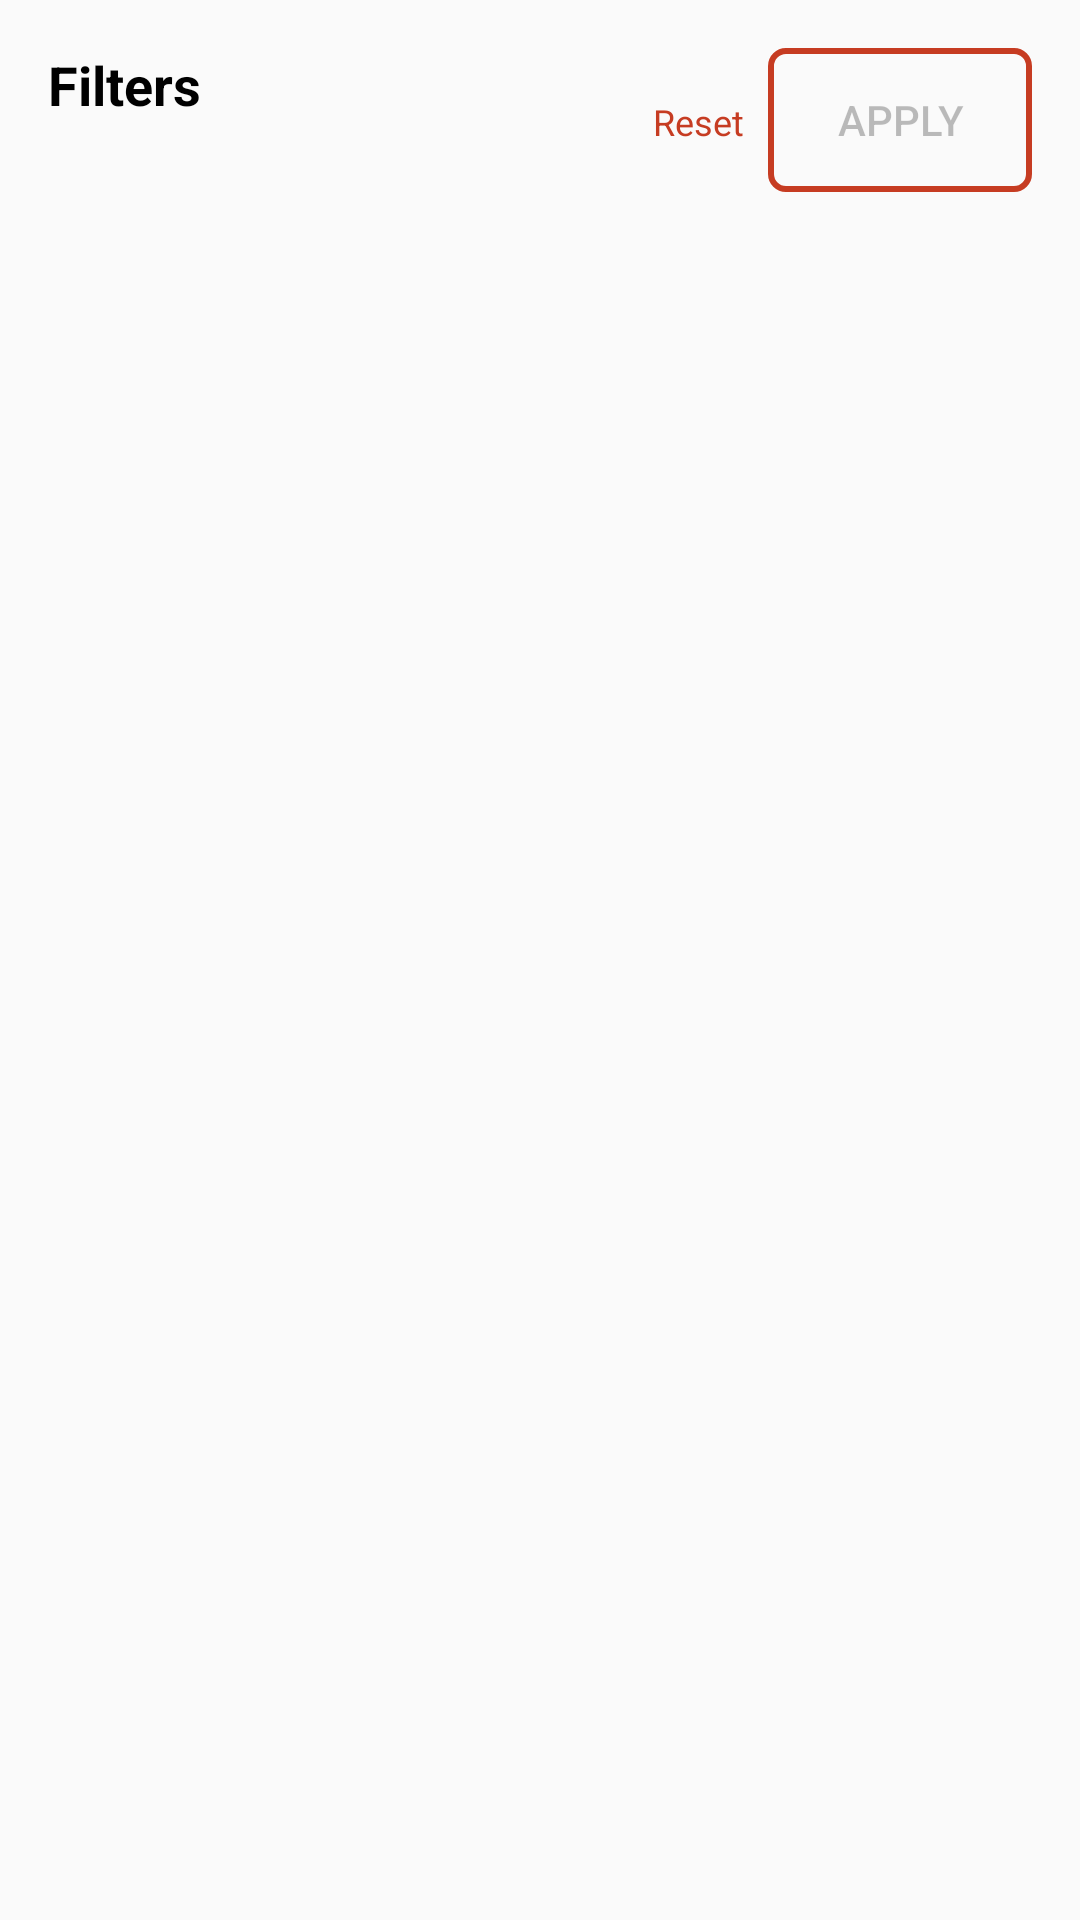

Write the Android layout XML for this screen, with the resource values it uses.
<!-- AndroidManifest.xml: application theme AppTheme -->
<!-- res/layout/layout_filter_by_bottom_sheet.xml -->
<?xml version="1.0" encoding="utf-8"?>
<RelativeLayout xmlns:android="http://schemas.android.com/apk/res/android"
    android:layout_width="match_parent"
    android:layout_height="match_parent"
    android:padding="16dp">

    <Button
        android:id="@+id/btn_bottom_sheet_filter_apply"
        android:layout_width="wrap_content"
        android:layout_height="wrap_content"
        android:layout_alignParentEnd="true"
        android:background="@drawable/add_btn_background"
        android:enabled="false"
        android:text="@string/apply" />

    <TextView
        android:id="@+id/tv_bottom_sheet_filter_reset"
        android:layout_width="wrap_content"
        android:layout_height="wrap_content"
        android:layout_alignBaseline="@id/btn_bottom_sheet_filter_apply"
        android:layout_marginBottom="16dp"
        android:layout_toStartOf="@id/btn_bottom_sheet_filter_apply"
        android:padding="8dp"
        android:text="@string/reset"
        android:textColor="@color/colorPrimary"
        android:textSize="12sp" />

    <TextView
        android:id="@+id/tv_bottom_sheet_filter_by_header"
        android:layout_width="match_parent"
        android:layout_height="wrap_content"
        android:layout_marginBottom="16dp"
        android:layout_toStartOf="@id/tv_bottom_sheet_filter_reset"
        android:text="@string/filters"
        android:textColor="@android:color/black"
        android:textSize="18sp"
        android:textStyle="bold" />

    <android.support.v7.widget.RecyclerView
        android:id="@+id/rv_bottom_sheet_filter_beer_style"
        android:layout_width="match_parent"
        android:layout_height="match_parent"
        android:layout_below="@id/btn_bottom_sheet_filter_apply" />

</RelativeLayout>
<!-- resources referenced by this layout -->
<resources>
  <color name="colorPrimary">#C63C22</color>
  <!-- drawable add_btn_background (drawable) -->
  <?xml version="1.0" encoding="utf-8"?>
  <shape xmlns:android="http://schemas.android.com/apk/res/android"
      android:shape="rectangle">
  
      <corners android:radius="5dp"></corners>
      <stroke
          android:width="2dp"
          android:color="@color/colorPrimary" />
  
  </shape>
  <string name="apply">Apply</string>
  <string name="filters">Filters</string>
  <string name="reset">Reset</string>
  <style name="AppTheme" parent="Theme.AppCompat.Light.DarkActionBar">
          
          <item name="colorPrimary">@color/colorPrimary</item>
          <item name="colorPrimaryDark">@color/colorPrimaryDark</item>
          <item name="colorAccent">@color/colorAccent</item>
      </style>
  <color name="colorPrimaryDark">#9E231D</color>
  <color name="colorAccent">#FF7816</color>
</resources>
